Run: headless pygame with SDL's dummy video driver; simulated clock (each Clock.tick advances the game by its frame time, no real sleeping); random seed 0; keys injected as events and as key.get_pressed() state; mouse plan: one left click at the window centre at the start of phase 2, then a move to the lower-right quarter at the start of phase 3.
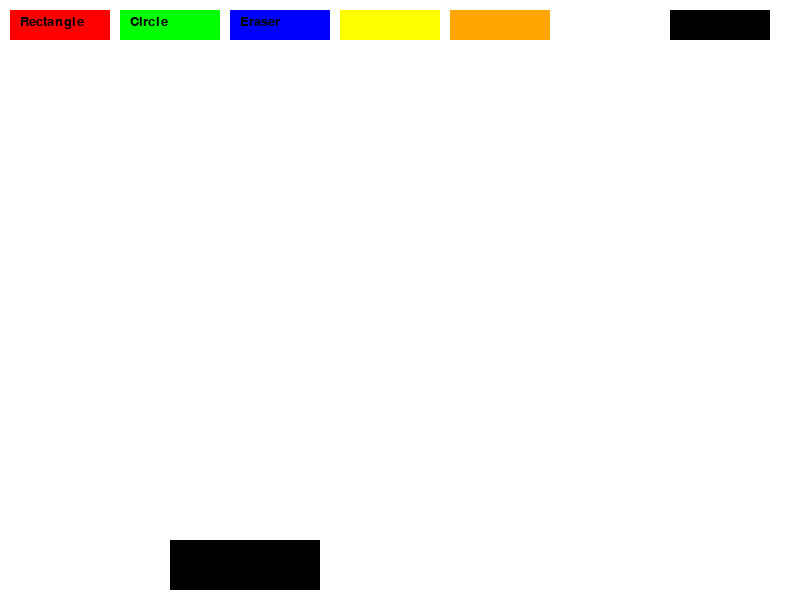
Frame 1 of 4 · flips 1–60 · no input
Frame 2 of 4 · flips 61–180 · clicked the window centre · tapped SPACE, RETURN · held RIGHT (→), D · screen unchanged from frame 1, image omitted
Frame 3 of 4 · flips 181–300 · moved the mouse to the lower-right quarter · held DOWN (↓), S · screen unchanged from frame 2, image omitted
Frame 4 of 4 · flips 301–420 · held LEFT (←), A, UP (↑), W · screen unchanged from frame 3, image omitted

The pygame program that drew these frames:

import pygame
import sys

pygame.init()

WIDTH = 800
HEIGHT = 600
screen = pygame.display.set_mode((WIDTH, HEIGHT))

WHITE = (255, 255, 255)
BLACK = (0, 0, 0)
RED = (255, 0, 0)
GREEN = (0, 255, 0)
BLUE = (0, 0, 255)
YELLOW = (255, 255, 0)
ORANGE = (255, 165, 0)

colors = [BLACK, RED, GREEN, BLUE, YELLOW, ORANGE]
color_names = ['Black', 'Red', 'Green', 'Blue', 'Yellow', 'Orange']

current_color = BLACK
drawing_shape = 'line'

screen.fill(WHITE)

font = pygame.font.SysFont("Arial", 20)

def display_color_name():
    color_text = font.render(f"Current Color: {color_names[colors.index(current_color)]}", True, current_color)
    screen.blit(color_text, (10, HEIGHT - 30))

def draw_shape(start_pos, end_pos, shape_type, color):
    if shape_type == 'rectangle':
        pygame.draw.rect(screen, color, pygame.Rect(start_pos[0], start_pos[1], end_pos[0] - start_pos[0], end_pos[1] - start_pos[1]), 2)
    elif shape_type == 'circle':
        radius = int(((end_pos[0] - start_pos[0]) ** 2 + (end_pos[1] - start_pos[1]) ** 2) ** 0.5)
        pygame.draw.circle(screen, color, start_pos, radius, 2)
    elif shape_type == 'eraser':
        pygame.draw.rect(screen, WHITE, pygame.Rect(end_pos[0] - 10, end_pos[1] - 10, 20, 20))

def draw_buttons():
    pygame.draw.rect(screen, RED, pygame.Rect(10, 10, 100, 30))
    pygame.draw.rect(screen, GREEN, pygame.Rect(120, 10, 100, 30))
    pygame.draw.rect(screen, BLUE, pygame.Rect(230, 10, 100, 30))
    pygame.draw.rect(screen, YELLOW, pygame.Rect(340, 10, 100, 30))
    pygame.draw.rect(screen, ORANGE, pygame.Rect(450, 10, 100, 30))

    pygame.draw.rect(screen, WHITE, pygame.Rect(560, 10, 100, 30))
    pygame.draw.rect(screen, BLACK, pygame.Rect(670, 10, 100, 30))

    text_font = pygame.font.SysFont("Arial", 20)

    draw_rectangle_text = text_font.render("Rectangle", True, BLACK)
    draw_circle_text = text_font.render("Circle", True, BLACK)
    eraser_text = text_font.render("Eraser", True, BLACK)
    undo_text = text_font.render("Undo", True, BLACK)

    screen.blit(draw_rectangle_text, (20, 15))
    screen.blit(draw_circle_text, (130, 15))
    screen.blit(eraser_text, (240, 15))

    pygame.draw.rect(screen, WHITE, (10, HEIGHT - 60, 150, 50))
    pygame.draw.rect(screen, BLACK, (170, HEIGHT - 60, 150, 50))

    undo_button = pygame.Rect(10, HEIGHT - 60, 150, 50)
    clear_button = pygame.Rect(170, HEIGHT - 60, 150, 50)

    pygame.display.flip()

def reset_screen():
    screen.fill(WHITE)
    draw_buttons()
    display_color_name()

def main():
    global current_color, drawing_shape
    is_drawing = False
    start_pos = None
    history = []

    reset_screen()

    while True:
        for event in pygame.event.get():
            if event.type == pygame.QUIT:
                pygame.quit()
                sys.exit()

            if event.type == pygame.MOUSEBUTTONDOWN:
                if event.button == 1:  
                    is_drawing = True
                    start_pos = event.pos

                    if pygame.Rect(10, 10, 100, 30).collidepoint(event.pos):
                        current_color = RED
                    elif pygame.Rect(120, 10, 100, 30).collidepoint(event.pos):
                        current_color = GREEN
                    elif pygame.Rect(230, 10, 100, 30).collidepoint(event.pos):
                        current_color = BLUE
                    elif pygame.Rect(340, 10, 100, 30).collidepoint(event.pos):
                        current_color = YELLOW
                    elif pygame.Rect(450, 10, 100, 30).collidepoint(event.pos):
                        current_color = ORANGE
                    elif pygame.Rect(560, 10, 100, 30).collidepoint(event.pos):
                        drawing_shape = 'rectangle'
                    elif pygame.Rect(670, 10, 100, 30).collidepoint(event.pos):
                        drawing_shape = 'circle'
                    elif pygame.Rect(560, HEIGHT - 60, 100, 50).collidepoint(event.pos):
                        drawing_shape = 'eraser'

            if event.type == pygame.MOUSEBUTTONUP:
                if event.button == 1:
                    if is_drawing:
                        end_pos = event.pos
                        if drawing_shape != 'eraser':
                            history.append((drawing_shape, start_pos, end_pos, current_color))
                        is_drawing = False
                        draw_shape(start_pos, end_pos, drawing_shape, current_color)
                    start_pos = None

            if event.type == pygame.MOUSEMOTION:
                if is_drawing:
                    end_pos = event.pos
                    if drawing_shape == 'eraser':
                        draw_shape(start_pos, end_pos, drawing_shape, WHITE)

        draw_buttons()
        display_color_name()
        pygame.display.update()

if __name__ == "__main__":
    main()
